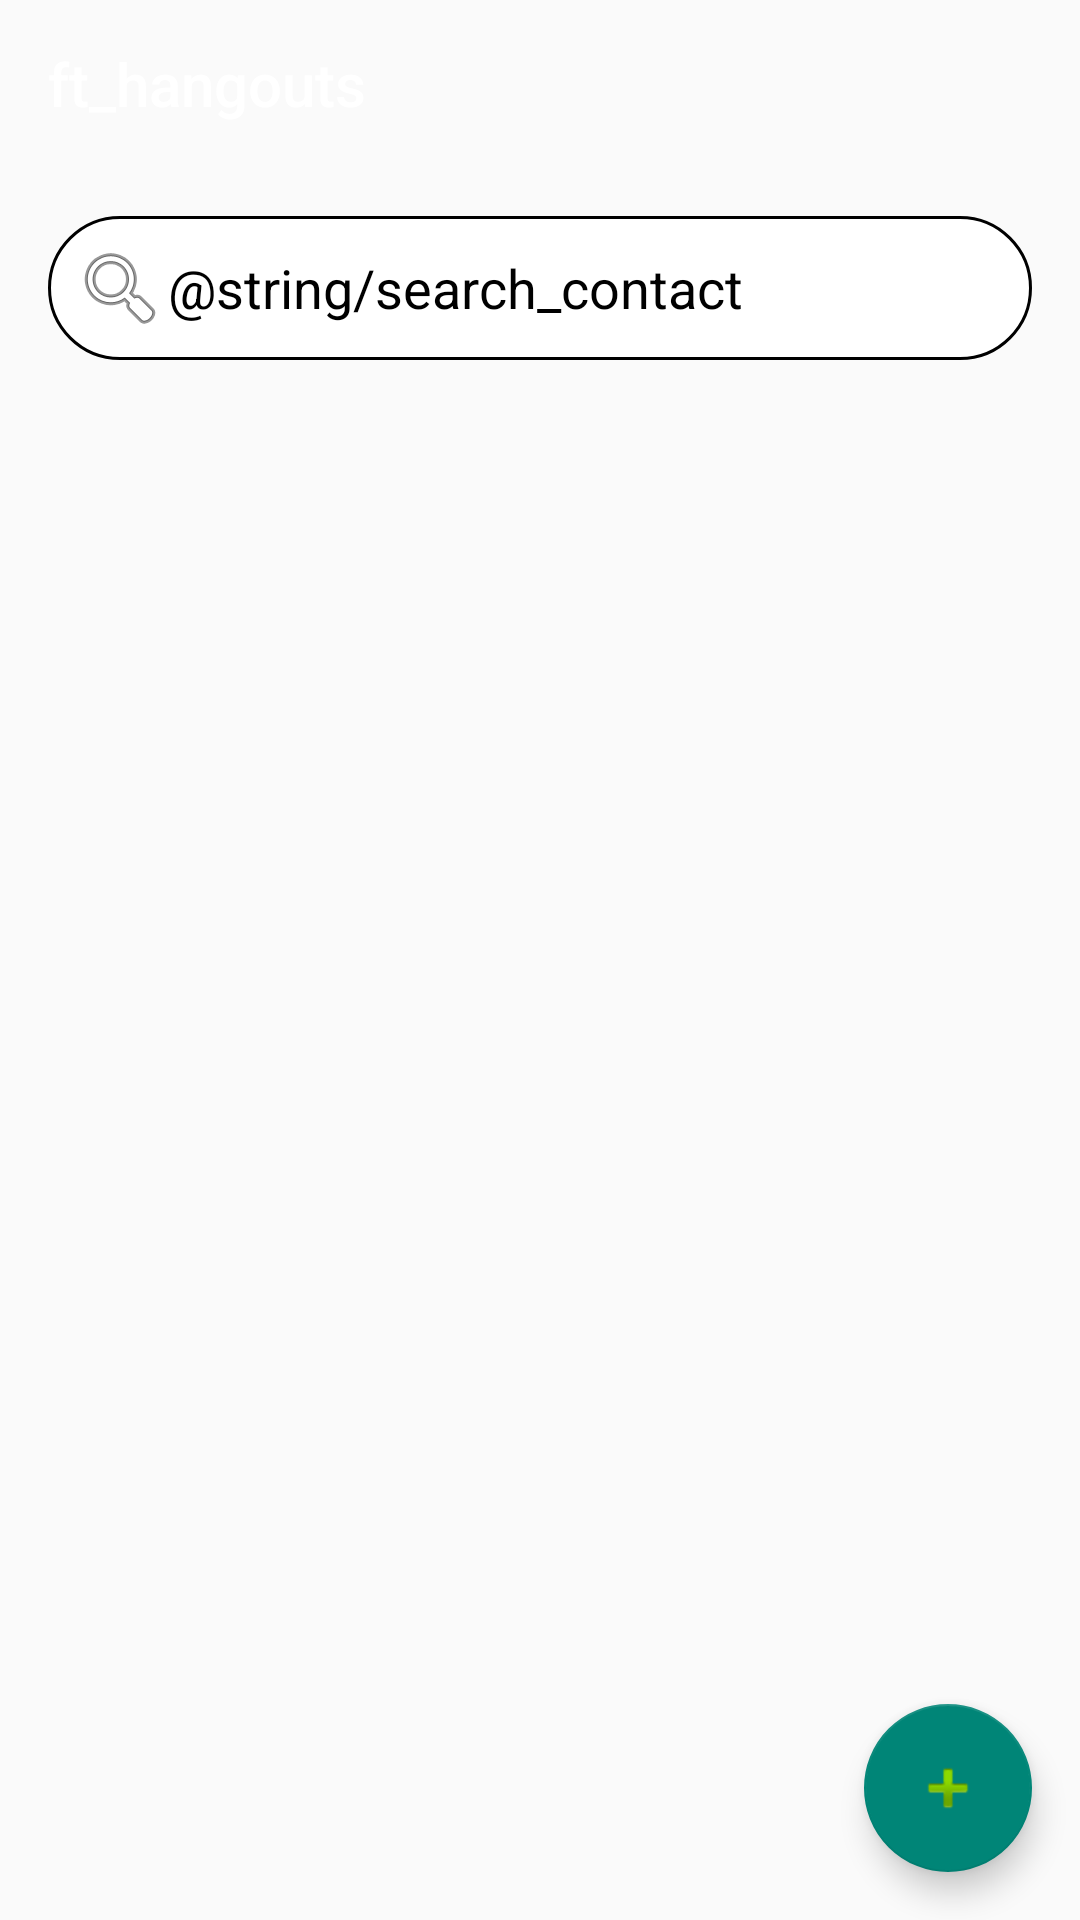

The Android layout XML behind this screen, and the referenced resources:
<!-- AndroidManifest.xml: activity theme Theme.Ft_hangouts -->
<!-- res/layout/activity_main.xml -->
<?xml version="1.0" encoding="utf-8"?>
<androidx.coordinatorlayout.widget.CoordinatorLayout
    xmlns:android="http://schemas.android.com/apk/res/android"
    xmlns:app="http://schemas.android.com/apk/res-auto"
    xmlns:tools="http://schemas.android.com/tools"
    android:layout_width="match_parent"
    android:layout_height="match_parent"
    tools:context=".activities.MainActivity">

        <include layout="@layout/toolbar" />
        
        <LinearLayout
            android:layout_width="match_parent"
            android:layout_height="match_parent"
            android:orientation="vertical"
            android:layout_marginTop="?attr/actionBarSize">

                <EditText
                    android:id="@+id/search_contact"
                    android:layout_width="match_parent"
                    android:layout_height="wrap_content"
                    android:autofillHints="@string/search_contact"
                    android:hint="@string/search_contact"
                    android:textColorHint="@color/black"
                    android:inputType="text"
                    android:singleLine="true"
                    android:background="@drawable/rounded_img_card"
                    android:textColor="@color/black"
                    android:layout_margin="16dp"
                    android:drawableStart="@android:drawable/ic_menu_search" />

                <androidx.recyclerview.widget.RecyclerView
                    android:id="@+id/rv_contact"
                    android:layout_width="match_parent"
                    android:layout_height="match_parent" />
        </LinearLayout>

        
        <com.google.android.material.floatingactionbutton.FloatingActionButton
            android:id="@+id/add_contact"
            android:layout_width="wrap_content"
            android:layout_height="wrap_content"
            android:layout_gravity="bottom|end"
            android:layout_margin="16dp"
            android:src="@android:drawable/ic_input_add"
            android:foregroundTint="@color/white"
            android:contentDescription="@string/button_add"
            app:layout_anchor="@id/rv_contact"
            app:layout_anchorGravity="bottom|end" />

</androidx.coordinatorlayout.widget.CoordinatorLayout>
<!-- res/layout/toolbar.xml (included above) -->
<?xml version="1.0" encoding="utf-8"?>
<androidx.appcompat.widget.Toolbar
    xmlns:app="http://schemas.android.com/apk/res-auto"
    xmlns:android="http://schemas.android.com/apk/res/android"
    android:id="@+id/toolbar"
    app:title="ft_hangouts"
    android:layout_width="match_parent"
    android:layout_height="?attr/actionBarSize"
    app:titleTextColor="@color/white"
    app:layout_scrollFlags="scroll|enterAlways"
    app:navigationIconTint="#FFFFFF"
     />
<!-- resources referenced by this layout -->
<resources>
  <color name="black">#FF000000</color>
  <color name="white">#FFFFFFFF</color>
  <!-- drawable rounded_img_card (drawable) -->
  <?xml version="1.0" encoding="utf-8"?>
  <shape xmlns:android="http://schemas.android.com/apk/res/android" android:shape="rectangle">
      <corners android:radius="1000dp"/>
      <solid android:color="@color/white"/>
      <padding android:left="8dp" android:right="8dp" android:bottom="8dp" android:top="8dp"/>
      <stroke android:color="@color/black" android:width="@dimen/cardview_compat_inset_shadow"/>
  </shape>
  <string name="button_add">Ajouter un nouveau contact</string>
  <string name="search_contact">Rechercher un contact</string>
  <style name="Theme.Ft_hangouts" parent="Base.Theme.Ft_hangouts" />
  <style name="Base.Theme.Ft_hangouts" parent="Theme.AppCompat.DayNight.DarkActionBar">
      </style>
</resources>
